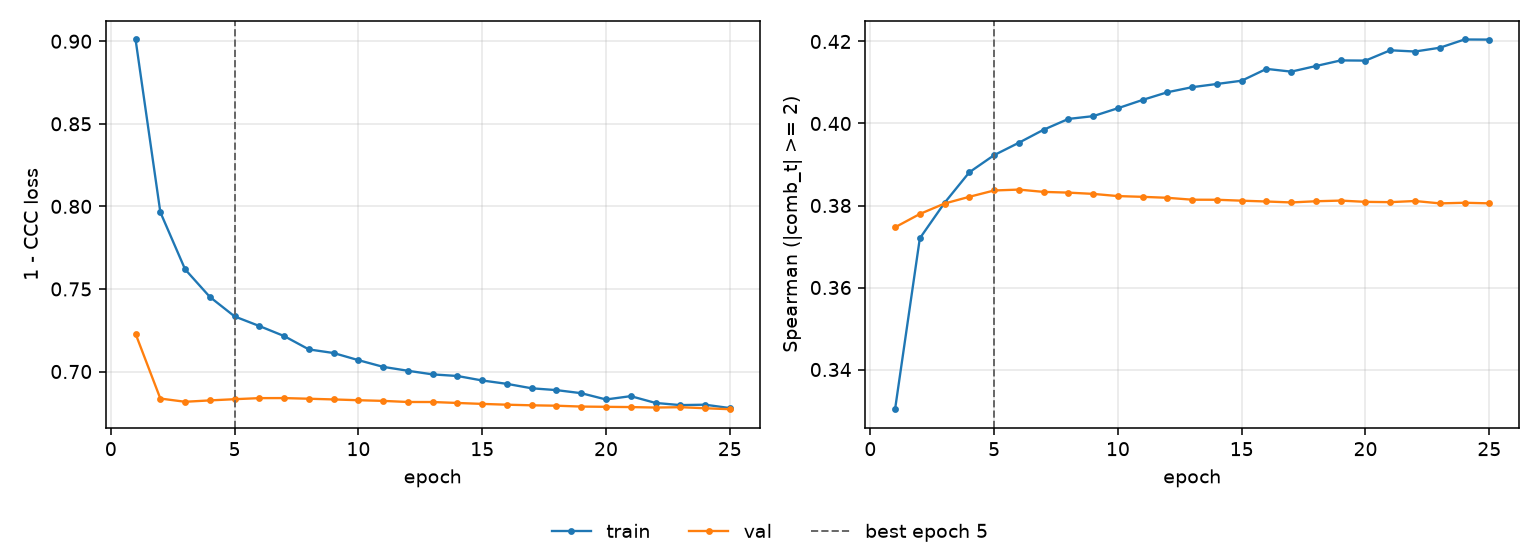

Values plotted in this chart, from the file beside it:
epoch, tr_loss, vl_loss, tr_sp, vl_sp, is_best
1, 0.9011, 0.7228, 0.3303, 0.3747, False
2, 0.7965, 0.6836, 0.372, 0.3779, False
3, 0.7619, 0.6817, 0.3807, 0.3805, False
4, 0.7452, 0.6825, 0.3881, 0.3821, False
5, 0.7334, 0.6832, 0.3923, 0.3837, True
6, 0.7275, 0.6839, 0.3953, 0.3839, False
7, 0.7215, 0.6839, 0.3985, 0.3833, False
8, 0.7134, 0.6835, 0.4011, 0.3831, False
9, 0.7112, 0.6831, 0.4018, 0.3828, False
10, 0.7069, 0.6826, 0.4037, 0.3823, False
11, 0.7028, 0.6822, 0.4058, 0.3821, False
12, 0.7005, 0.6816, 0.4076, 0.3819, False
13, 0.6983, 0.6815, 0.4089, 0.3814, False
14, 0.6973, 0.681, 0.4096, 0.3814, False
15, 0.6946, 0.6804, 0.4104, 0.3812, False
16, 0.6925, 0.6799, 0.4133, 0.381, False
17, 0.6898, 0.6795, 0.4126, 0.3807, False
18, 0.6888, 0.6793, 0.414, 0.381, False
19, 0.6869, 0.6788, 0.4154, 0.3812, False
20, 0.6831, 0.6786, 0.4153, 0.3809, False
21, 0.6851, 0.6785, 0.4179, 0.3808, False
22, 0.681, 0.6782, 0.4176, 0.3811, False
23, 0.6797, 0.6784, 0.4185, 0.3805, False
24, 0.6799, 0.6778, 0.4205, 0.3807, False
25, 0.6779, 0.6772, 0.4205, 0.3805, False
